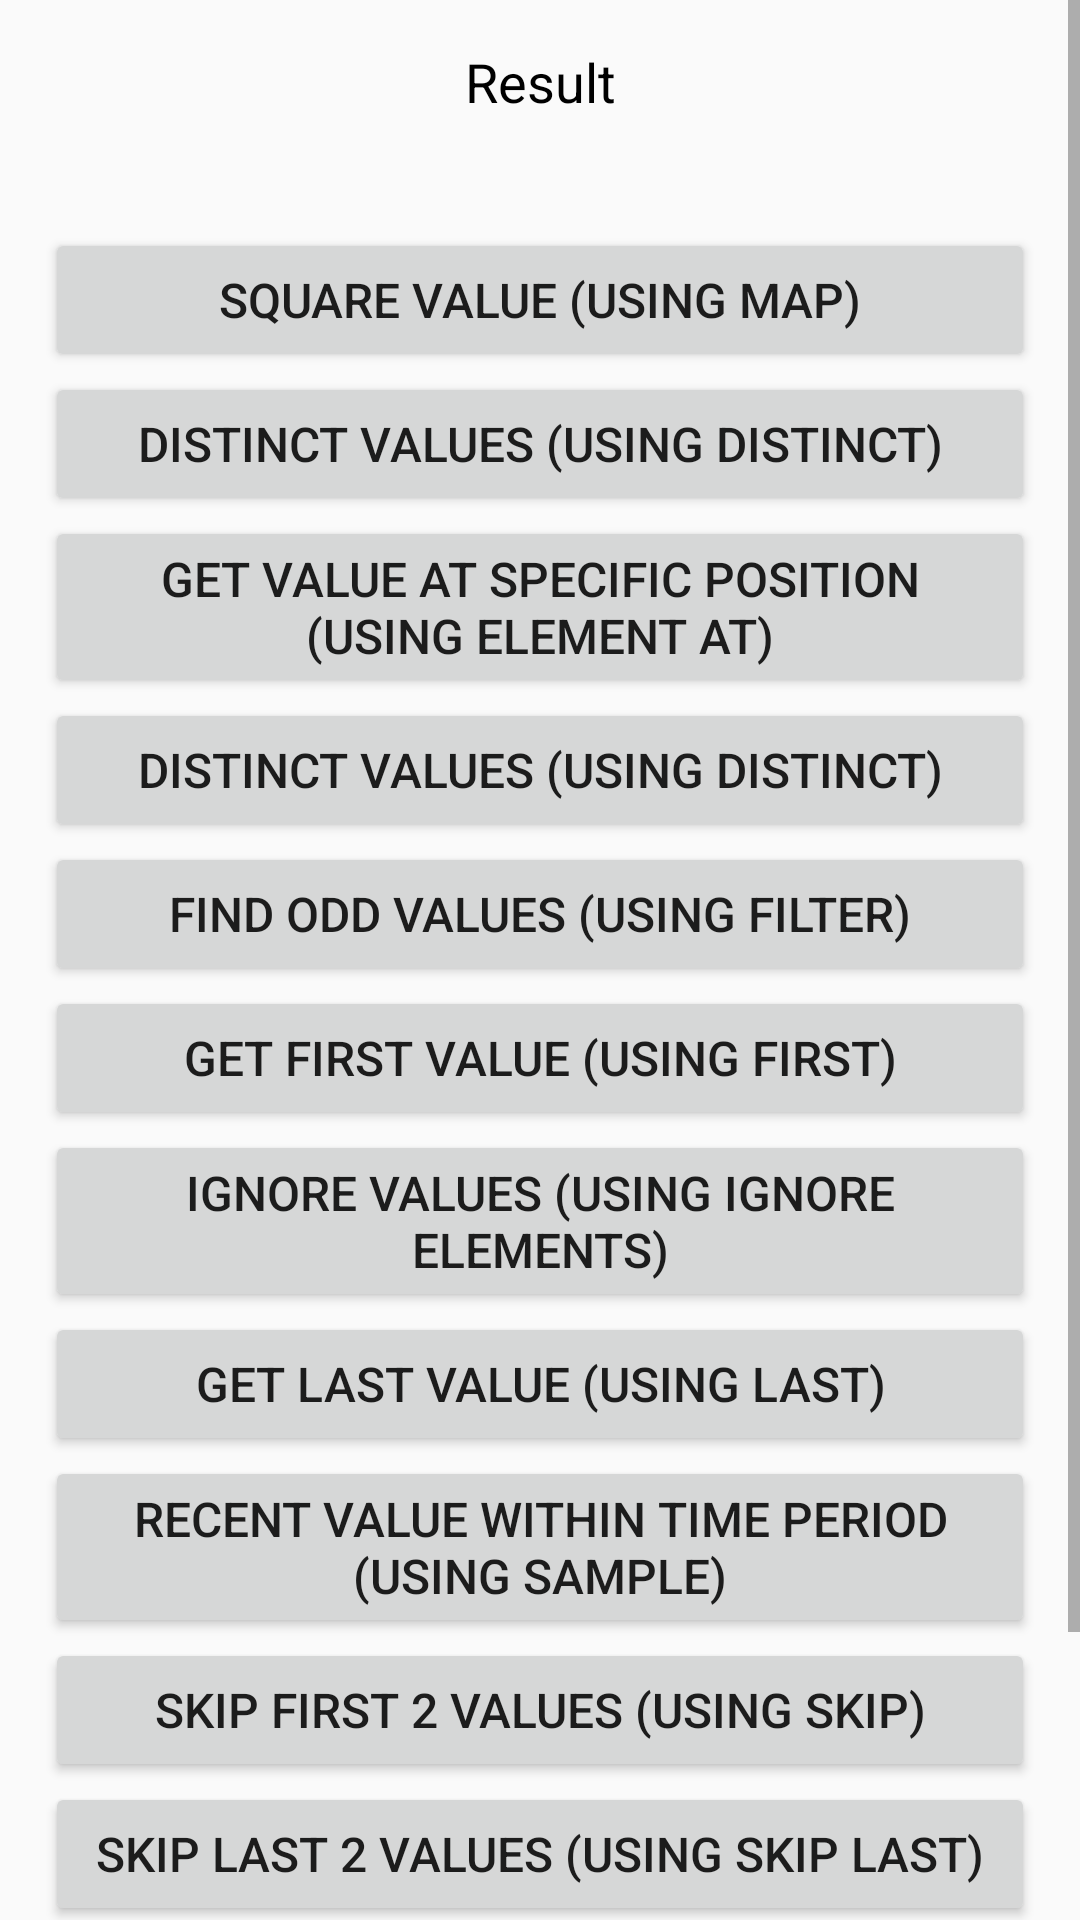

Write the Android layout XML for this screen, with the resource values it uses.
<!-- AndroidManifest.xml: application theme AppTheme -->
<!-- res/layout/activity_filtering_observable.xml -->
<?xml version="1.0" encoding="utf-8"?>
<ScrollView xmlns:android="http://schemas.android.com/apk/res/android"
    android:id="@+id/scrollView"
    android:layout_width="match_parent"
    android:layout_height="match_parent">

    <LinearLayout
        android:layout_width="match_parent"
        android:layout_height="match_parent"
        android:orientation="vertical"
        android:padding="15dp">

        <TextView
            android:layout_width="match_parent"
            android:layout_height="wrap_content"
            android:gravity="center_horizontal"
            android:text="@string/result"
            android:textColor="@android:color/black"
            android:textSize="18sp" />

        <TextView
            android:id="@+id/txtResult"
            android:layout_width="match_parent"
            android:layout_height="wrap_content"
            android:layout_marginBottom="15dp"
            android:gravity="center_horizontal"
            android:textSize="16sp" />

        <Button
            android:id="@+id/btnOperator1"
            android:layout_width="match_parent"
            android:layout_height="wrap_content"
            android:text="@string/operator_1"
            android:textSize="16sp" />

        <Button
            android:id="@+id/btnOperator2"
            android:layout_width="match_parent"
            android:layout_height="wrap_content"
            android:text="@string/operator_2"
            android:textSize="16sp" />

        <Button
            android:id="@+id/btnOperator3"
            android:layout_width="match_parent"
            android:layout_height="wrap_content"
            android:text="@string/operator_3"
            android:textSize="16sp" />

        <Button
            android:id="@+id/btnOperator4"
            android:layout_width="match_parent"
            android:layout_height="wrap_content"
            android:text="@string/operator_4"
            android:textSize="16sp" />

        <Button
            android:id="@+id/btnOperator5"
            android:layout_width="match_parent"
            android:layout_height="wrap_content"
            android:text="@string/operator_5"
            android:textSize="16sp" />

        <Button
            android:id="@+id/btnOperator6"
            android:layout_width="match_parent"
            android:layout_height="wrap_content"
            android:text="@string/operator_6"
            android:textSize="16sp" />

        <Button
            android:id="@+id/btnOperator7"
            android:layout_width="match_parent"
            android:layout_height="wrap_content"
            android:text="@string/operator_7"
            android:textSize="16sp" />

        <Button
            android:id="@+id/btnOperator8"
            android:layout_width="match_parent"
            android:layout_height="wrap_content"
            android:text="@string/operator_8"
            android:textSize="16sp" />

        <Button
            android:id="@+id/btnOperator9"
            android:layout_width="match_parent"
            android:layout_height="wrap_content"
            android:text="@string/operator_9"
            android:textSize="16sp" />

        <Button
            android:id="@+id/btnOperator10"
            android:layout_width="match_parent"
            android:layout_height="wrap_content"
            android:text="@string/operator_10"
            android:textSize="16sp" />

        <Button
            android:id="@+id/btnOperator11"
            android:layout_width="match_parent"
            android:layout_height="wrap_content"
            android:text="@string/operator_11"
            android:textSize="16sp" />

        <Button
            android:id="@+id/btnOperator12"
            android:layout_width="match_parent"
            android:layout_height="wrap_content"
            android:text="@string/operator_12"
            android:textSize="16sp" />

        <Button
            android:id="@+id/btnOperator13"
            android:layout_width="match_parent"
            android:layout_height="wrap_content"
            android:text="@string/operator_13"
            android:textSize="16sp" />

    </LinearLayout>

</ScrollView>
<!-- resources referenced by this layout -->
<resources>
  <string name="operator_1">Square value (Using MAP)</string>
  <string name="operator_10">Skip first 2 values (USING SKIP)</string>
  <string name="operator_11">Skip last 2 values (USING SKIP LAST)</string>
  <string name="operator_12">Get first 2 values (USING TAKE)</string>
  <string name="operator_13">Get Last 2 values (USING TAKELAST)</string>
  <string name="operator_2">Distinct values (USING DISTINCT)</string>
  <string name="operator_3">Get value at specific position (Using ELEMENT AT)</string>
  <string name="operator_4">Distinct values (USING DISTINCT)</string>
  <string name="operator_5">Find odd values (USING FILTER)</string>
  <string name="operator_6">Get first value (USING FIRST)</string>
  <string name="operator_7">Ignore values (USING IGNORE ELEMENTS)</string>
  <string name="operator_8">Get last value (USING LAST)</string>
  <string name="operator_9">Recent value within time period (USING SAMPLE)</string>
  <string name="result">Result</string>
  <style name="AppTheme" parent="Theme.AppCompat.Light">
          
          <item name="colorPrimary">@color/colorPrimary</item>
          <item name="colorPrimaryDark">@color/colorPrimaryDark</item>
          <item name="colorAccent">@color/colorAccent</item>
      </style>
  <color name="colorPrimary">#3F51B5</color>
  <color name="colorPrimaryDark">#303F9F</color>
  <color name="colorAccent">#FF4081</color>
</resources>
